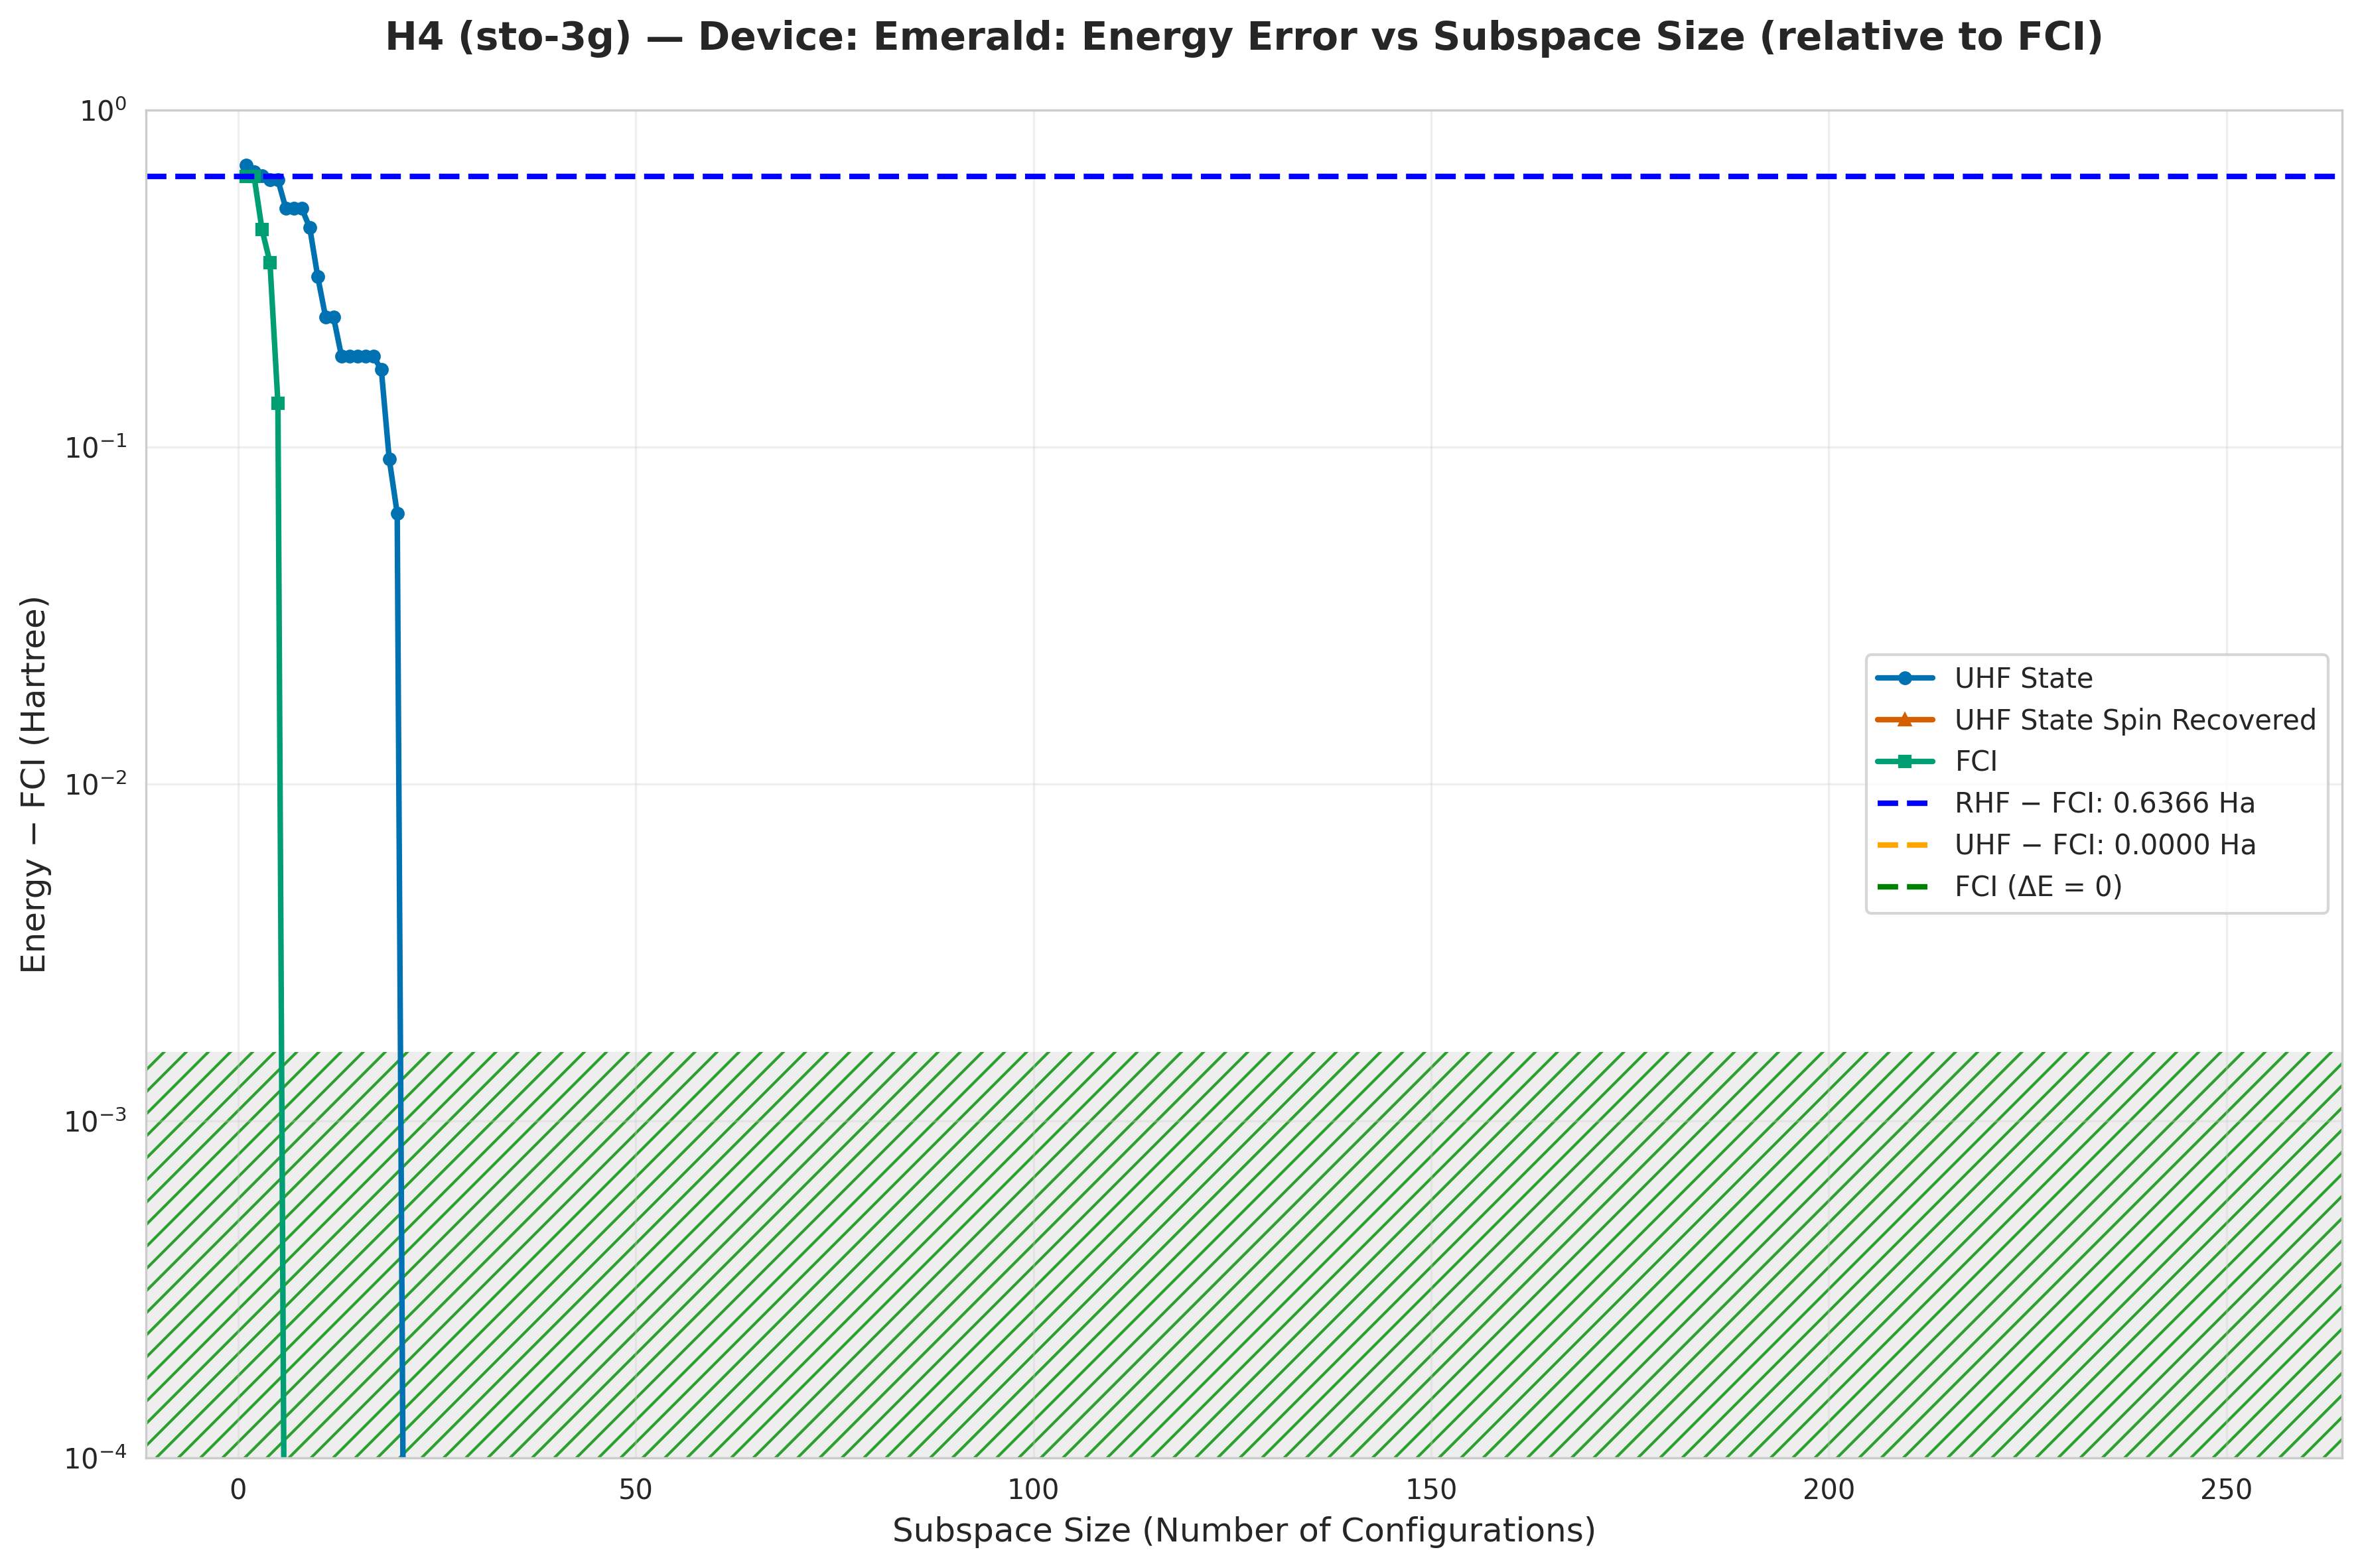

The file beside this chart, header and first rows:
subspace_size, qsci_energy, qsci_S2, spin_symm_energy, spin_symm_S2, fci_subspace_energy, mean_sample_number
1, -1.18, 2.0, -1.224, 2.0, -1.23, 24.07
2, -1.212, 1.043, -1.359, 2.99, -1.23, 24.07
3, -1.227, 0.9963, -1.527, 3.998, -1.424, 24.07
4, -1.246, 0.9981, -1.626, 4.56, -1.513, 24.07
5, -1.246, 0.9981, -1.744, 5.236, -1.731, 24.07
6, -1.356, 2, -1.866, 6.0, -1.866, 24.07
7, -1.356, 1.999, -1.866, 6, -1.866, 24.72
8, -1.356, 1.999, -1.866, 6.0, -1.866, 29.07
9, -1.418, 1.702, -1.866, 6, -1.866, 42.11
10, -1.545, 2.483, -1.866, 6.0, -1.866, 42.11
11, -1.624, 0.8347, -1.866, 6, -1.866, 44.84
12, -1.624, 0.8347, -1.866, 6, -1.866, 44.84
13, -1.681, 1.699, -1.866, 6, -1.866, 45.25
14, -1.681, 1.699, -1.866, 6, -1.866, 45.25
15, -1.681, 1.699, -1.866, 6, -1.866, 45.45
16, -1.681, 1.699, -1.866, 6.0, -1.866, 45.45
17, -1.681, 1.678, -1.866, 6, -1.866, 46.62
18, -1.696, 1.999, -1.866, 6, -1.866, 46.73
19, -1.774, 1.865, -1.866, 6, -1.866, 46.73
20, -1.803, 3.213, -1.866, 6.0, -1.866, 49.02
21, -1.866, 0.6664, -1.866, 6.0, -1.866, 52.22
22, -1.866, 0.6664, -1.866, 6.0, -1.866, 52.22
23, -1.866, 0.6664, -1.866, 6, -1.866, 54.64
24, -1.866, 0.6664, -1.866, 2, -1.866, 54.64
25, -1.866, 0.6664, -1.866, -2.4036316502192486e-17, -1.866, 57.14
26, -1.866, 2, -1.866, 2.9354942725640913e-17, -1.866, 60.61
27, -1.866, 2, -1.866, 1.6024332441717596e-17, -1.866, 60.61
28, -1.866, 5.034256145069497e-20, -1.866, 1.6024840028763967e-17, -1.866, 68.73
29, -1.866, 1.2068262547372018e-17, -1.866, 1.0787893255079819e-21, -1.866, 112.4
30, -1.866, 5.191458225803827e-21, -1.866, 1.0787897294047654e-21, -1.866, 112.4
31, -1.866, 8.095202068488302e-18, -1.866, 1.969891289248325e-20, -1.866, 112.4
32, -1.866, -3.953319503927767e-18, -1.866, 2.792216951877066e-17, -1.866, 113.6
33, -1.866, 1.0873423245741662e-20, -1.866, -3.963671911631938e-18, -1.866, 132.5
34, -1.866, 3.898330974726227e-21, -1.866, 1.6493685701277352e-19, -1.866, 132.5
35, -1.866, -3.924486890984248e-18, -1.866, -3.9650369806751655e-18, -1.866, 132.5
36, -1.866, 3.9774708982208695e-18, -1.866, -1.6022656282044247e-17, -1.866, 150.4
37, -1.866, -3.95158942336487e-18, -1.866, 1.602479323267679e-17, -1.866, 150.4
38, -1.866, 2.3956185134071245e-17, -1.866, 7.737230557248296e-22, -1.866, 150.4
39, -1.866, -3.9601713866771904e-18, -1.866, -1.9989026116046422e-17, -1.866, 151.5
40, -1.866, 1.2063601902415959e-17, -1.866, 2.4117230159509047e-17, -1.866, 151.5
41, -1.866, 2.412222779888291e-17, -1.866, 1.523842989268663e-22, -1.866, 151.5
42, -1.866, 1.2063857500417444e-17, -1.866, 2.3954533650067985e-17, -1.866, 163.9
43, -1.866, 1.2063857500417444e-17, -1.866, 4.128126655684019e-18, -1.866, 165.3
44, -1.866, 1.2063857500417444e-17, -1.866, 4.128126655684019e-18, -1.866, 166.7
45, -1.866, 1.2063857500417444e-17, -1.866, 4.128126655684019e-18, -1.866, 169.5
46, -1.866, 1.2063857500417444e-17, -1.866, 4.128126655684019e-18, -1.866, 172.4
47, -1.866, 1.2063857500417444e-17, -1.866, 4.128126655684019e-18, -1.866, 172.4
48, -1.866, 1.2063857500417444e-17, -1.866, 4.128126655684019e-18, -1.866, 181.8
49, -1.866, 1.2063857500417444e-17, -1.866, 4.128126655684019e-18, -1.866, 183.5
50, -1.866, 1.2063857500417444e-17, -1.866, 4.128126655684019e-18, -1.866, 183.5
51, -1.866, 1.0436607290130308e-18, -1.866, -1.1650069899044036e-17, -1.866, 183.5
52, -1.866, 2.249325428845013e-18, -1.866, 3.752872223465586e-18, -1.866, 194.2
53, -1.866, -3.6295662450612387e-19, -1.866, 2.0231002020252813e-17, -1.866, 194.2
54, -1.866, 1.9734111592434142e-18, -1.866, 2.6490100277336815e-17, -1.866, 194.2
55, -1.866, 7.032711851719179e-18, -1.866, 2.2308894315878882e-17, -1.866, 202
56, -1.866, -6.972322190162424e-18, -1.866, -5.781144558811847e-18, -1.866, 210.5
57, -1.866, -3.503799071321648e-19, -1.866, 3.969464867811092e-17, -1.866, 210.5
58, -1.866, -1.546337821906983e-17, -1.866, 7.009161010543681e-18, -1.866, 210.5
59, -1.866, 1.5118495763982216e-18, -1.866, 1.961085781506373e-17, -1.866, 210.5
60, -1.866, 7.34259099080157e-19, -1.866, -1.331888409192899e-17, -1.866, 210.5
... 192 more rows
